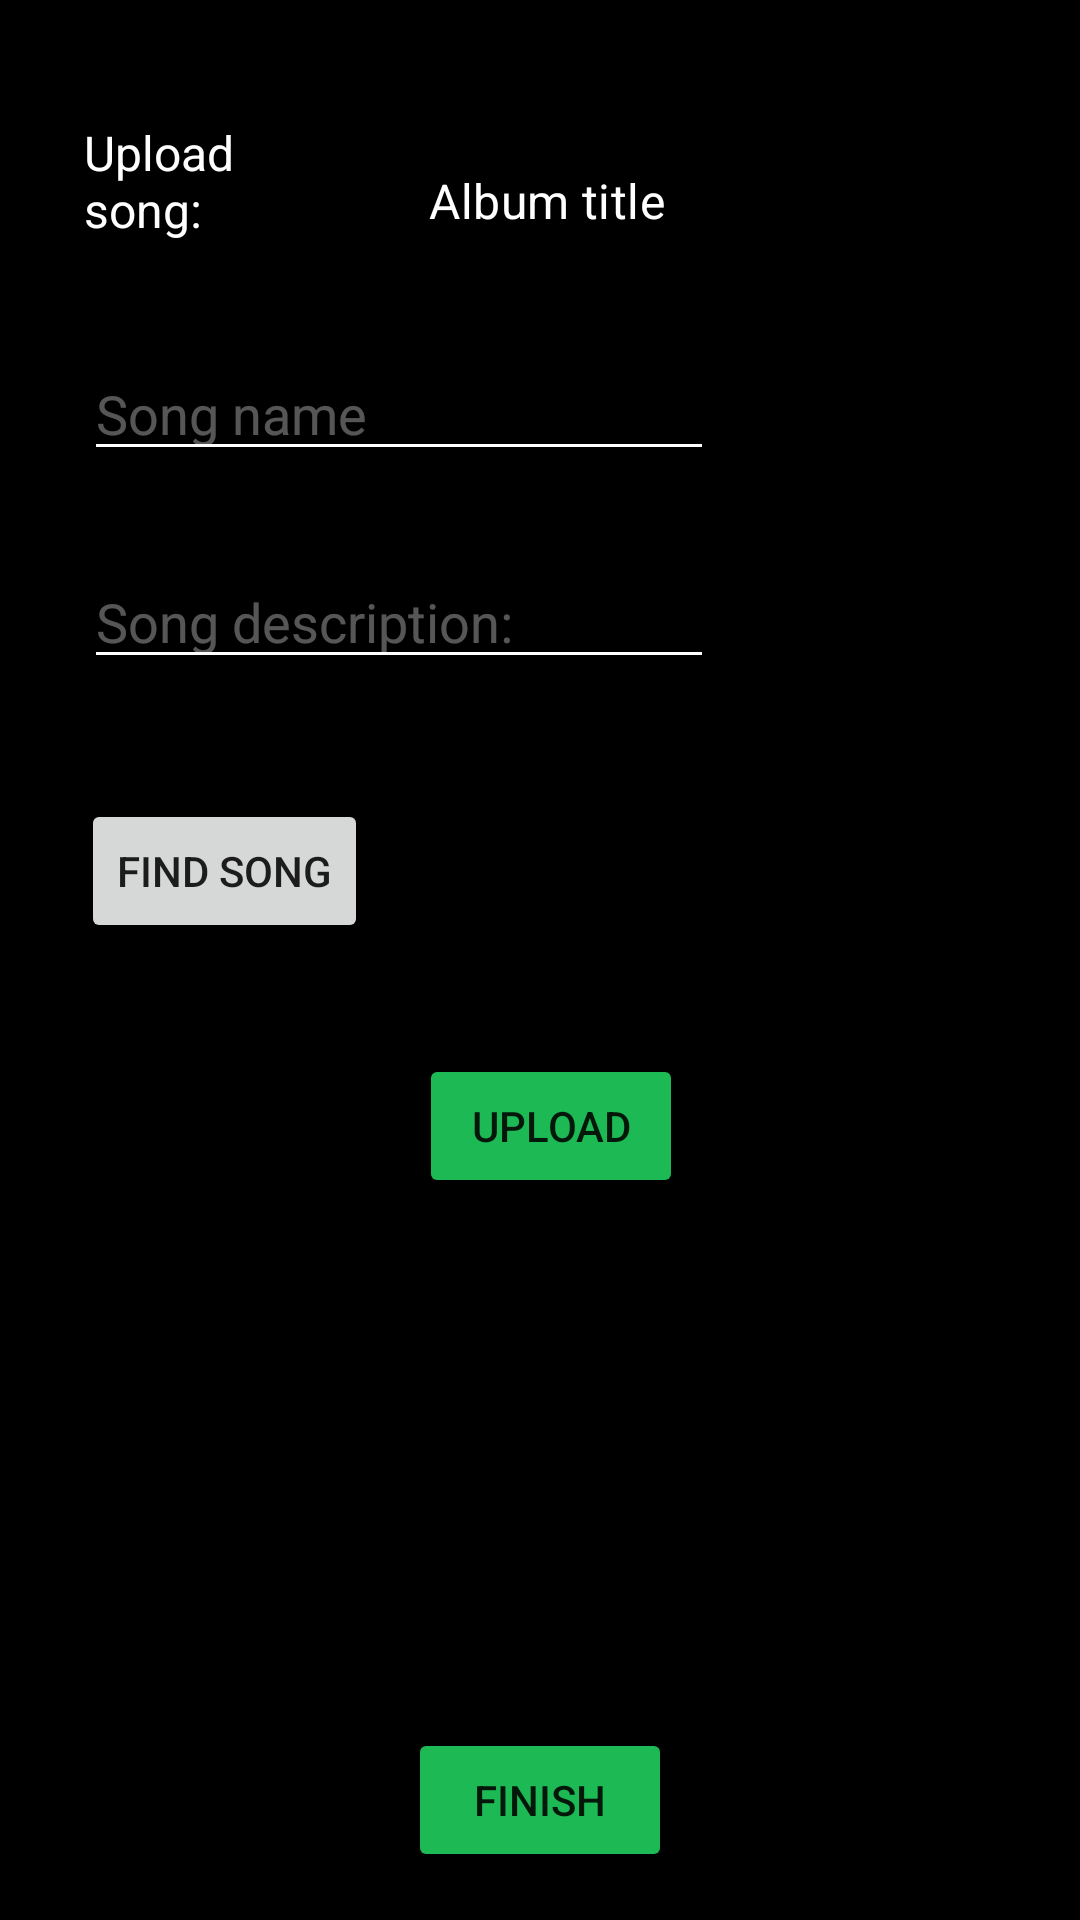

Produce the Android XML layout that renders to this screen, including the resource entries it uses.
<!-- AndroidManifest.xml: application theme Theme.Spotifiubyfy01 -->
<!-- res/layout/activity_song_creation_page.xml -->
<?xml version="1.0" encoding="utf-8"?>
<androidx.constraintlayout.widget.ConstraintLayout xmlns:android="http://schemas.android.com/apk/res/android"
    xmlns:app="http://schemas.android.com/apk/res-auto"
    xmlns:tools="http://schemas.android.com/tools"
    android:layout_width="match_parent"
    android:layout_height="match_parent"
    android:background="@color/black"

    tools:context=".SongCreationPage">

    <LinearLayout
        android:id="@+id/upload_song_title"
        android:layout_width="0dp"
        android:layout_height="wrap_content"
        android:layout_gravity="center_vertical"
        android:orientation="horizontal"
        android:weightSum="2"
        app:layout_constraintEnd_toEndOf="parent"
        app:layout_constraintStart_toStartOf="parent"
        app:layout_constraintTop_toTopOf="parent">

        <TextView
            android:layout_width="0dp"
            android:layout_height="wrap_content"
            android:layout_marginStart="28dp"
            android:layout_marginTop="16dp"

            android:layout_weight="0.5"
            android:text="@string/upload_song_title"
            android:textColor="#FFFFFF"
            android:textSize="16sp" />

        <com.google.android.material.textfield.TextInputLayout
            style="@style/Widget.MaterialComponents.TextInputLayout.FilledBox.ExposedDropdownMenu"
            android:layout_width="0dp"
            android:layout_height="wrap_content"
            android:layout_marginStart="32dp"
            android:layout_marginTop="32dp"
            android:layout_marginEnd="32dp"
            android:layout_weight="1.5"
            app:boxBackgroundColor="#2F2F2F">

            <AutoCompleteTextView
                android:id="@+id/albums_names"
                android:layout_width="match_parent"
                android:layout_height="match_parent"
                android:layout_margin="0dp"
                android:background="@color/black"
                android:focusedByDefault="true"
                android:inputType="none"
                android:text="Album title"
                android:textColor="@color/white" />
        </com.google.android.material.textfield.TextInputLayout>
    </LinearLayout>

    <EditText
        android:id="@+id/songName"
        android:layout_width="wrap_content"
        android:layout_height="wrap_content"
        android:layout_marginStart="28dp"
        android:layout_marginTop="28dp"
        android:backgroundTint="#FFFFFF"
        android:ems="10"
        android:hint="@string/song_name_field"
        android:inputType="textPersonName"
        android:textColor="#FFFFFF"
        android:textColorHint="#56FFFFFF"
        app:layout_constraintStart_toStartOf="parent"
        app:layout_constraintTop_toBottomOf="@+id/upload_song_title" />


    <EditText
        android:id="@+id/songDescription"
        android:layout_width="wrap_content"
        android:layout_height="wrap_content"
        android:layout_marginStart="28dp"
        android:layout_marginTop="28dp"
        android:backgroundTint="#FFFFFF"
        android:ems="10"
        android:hint="@string/song_description_hint"
        android:inputType="textPersonName"
        android:textColor="#FFFFFF"
        android:textColorHint="#56FFFFFF"
        app:layout_constraintStart_toStartOf="parent"
        app:layout_constraintTop_toBottomOf="@+id/songName" />


    <Button
        android:id="@+id/upload_song_button"
        android:layout_width="wrap_content"
        android:layout_height="wrap_content"
        android:layout_marginStart="17dp"
        android:layout_marginTop="37dp"
        android:backgroundTint="#1DB954"
        android:text="@string/upload_button"
        app:layout_constraintStart_toEndOf="@+id/selectSong"
        app:layout_constraintTop_toBottomOf="@+id/selectSong" />

    <Button
        android:id="@+id/finishCreation"
        android:layout_width="wrap_content"
        android:layout_height="wrap_content"
        android:layout_marginBottom="16dp"
        android:backgroundTint="#1DB954"
        android:text="@string/finish_song_creation_button"
        app:layout_constraintBottom_toBottomOf="parent"
        app:layout_constraintEnd_toEndOf="parent"
        app:layout_constraintStart_toStartOf="parent" />

    <Button
        android:id="@+id/selectSong"
        android:layout_width="wrap_content"
        android:layout_height="wrap_content"
        android:layout_marginStart="27dp"
        android:layout_marginTop="40dp"
        android:text="Find song"
        app:layout_constraintStart_toStartOf="parent"
        app:layout_constraintTop_toBottomOf="@+id/songDescription" />


</androidx.constraintlayout.widget.ConstraintLayout>
<!-- resources referenced by this layout -->
<resources>
  <color name="black">#FF000000</color>
  <color name="white">#FFFFFFFF</color>
  <string name="finish_song_creation_button">Finish</string>
  <string name="song_description_hint">Song description:</string>
  <string name="song_name_field">Song name</string>
  <string name="upload_button">Upload</string>
  <string name="upload_song_title">Upload song:</string>
  <style name="Theme.Spotifiubyfy01" parent="Theme.MaterialComponents.DayNight.DarkActionBar">
          
          <item name="colorPrimary">#1DB954</item>
          <item name="colorPrimaryVariant">#107A35</item>
          <item name="colorOnPrimary">@color/white</item>
          
          <item name="colorSecondary">@color/teal_200</item>
          <item name="colorSecondaryVariant">@color/teal_700</item>
          <item name="colorOnSecondary">#FFFFFF</item>
          
          <item name="android:statusBarColor" tools:targetApi="l">?attr/colorPrimaryVariant</item>
          
  
      </style>
  <color name="teal_200">#FF03DAC5</color>
  <color name="teal_700">#FF018786</color>
</resources>
